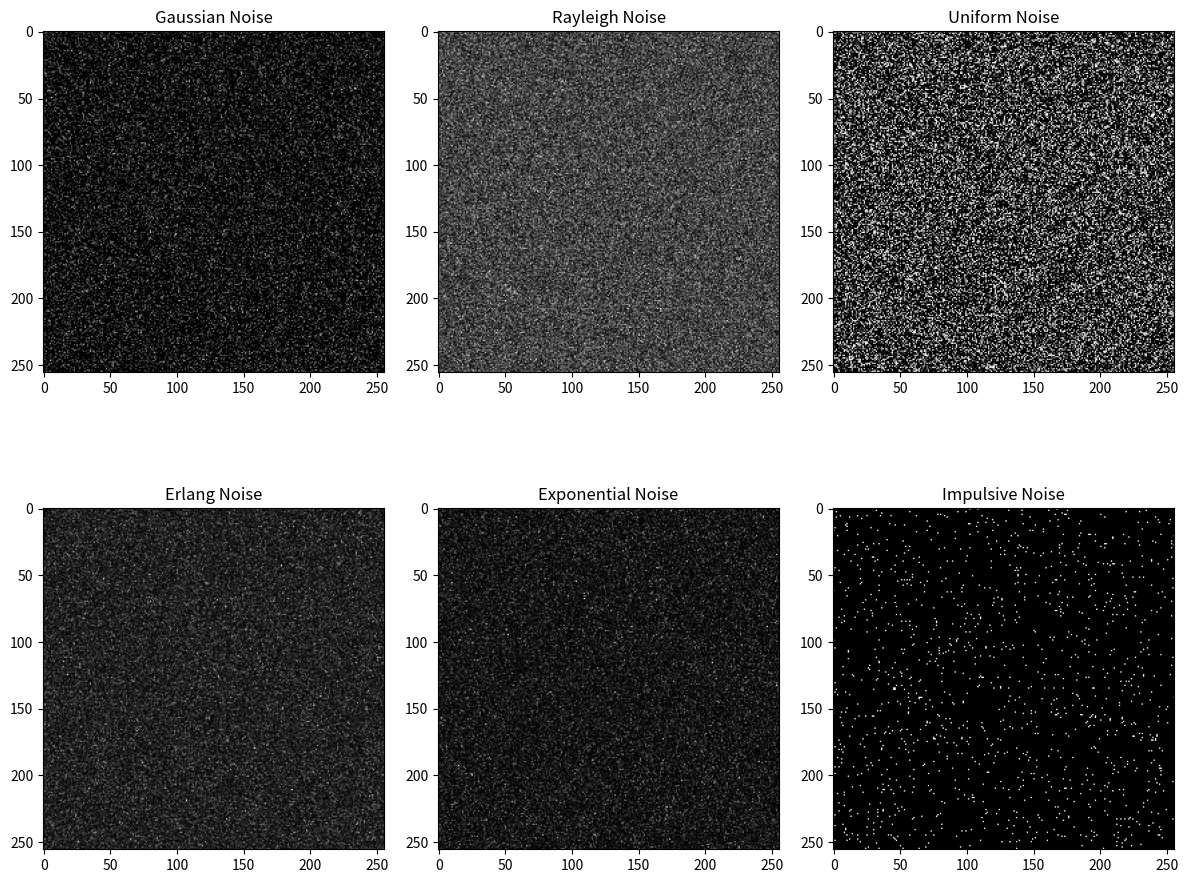

Reproduce this figure in Python.
import numpy as np
import matplotlib.pyplot as plt

# Create a blank grayscale image (all zeros)
image_shape = (256, 256)  # Define the size of the blank image
blank_image = np.zeros(image_shape, dtype=np.uint8)

# Function to add Gaussian noise
def add_gaussian_noise(image, mean=0, sigma=25):
    gaussian_noise = np.random.normal(mean, sigma, image.shape)
    noisy_image = image + gaussian_noise.astype(np.float32)
    return np.clip(noisy_image, 0, 255).astype(np.uint8)

# Function to add Rayleigh noise
def add_rayleigh_noise(image, scale=25):
    rayleigh_noise = np.random.rayleigh(scale, image.shape)
    noisy_image = image + rayleigh_noise.astype(np.float32)
    return np.clip(noisy_image, 0, 255).astype(np.uint8)

# Function to add Uniform noise
def add_uniform_noise(image, low=-25, high=25):
    uniform_noise = np.random.uniform(low, high, image.shape)
    noisy_image = image + uniform_noise.astype(np.float32)
    return np.clip(noisy_image, 0, 255).astype(np.uint8)

# Function to add Erlang noise
def add_erlang_noise(image, k=2, theta=10):
    erlang_noise = np.random.gamma(k, theta, image.shape)
    noisy_image = image + erlang_noise.astype(np.float32)
    return np.clip(noisy_image, 0, 255).astype(np.uint8)

# Function to add Exponential noise
def add_exponential_noise(image, scale=25):
    exponential_noise = np.random.exponential(scale, image.shape)
    noisy_image = image + exponential_noise.astype(np.float32)
    return np.clip(noisy_image, 0, 255).astype(np.uint8)

# Function to add Impulsive (Salt and Pepper) noise
def add_impulsive_noise(image, prob=0.02):
    noisy_image = np.copy(image)
    total_pixels = image.size
    num_impulsive = int(prob * total_pixels)
    
    # Add salt (white)
    salt_coords = [np.random.randint(0, i, num_impulsive) for i in image.shape]
    noisy_image[salt_coords[0], salt_coords[1]] = 255
    
    # Add pepper (black)
    pepper_coords = [np.random.randint(0, i, num_impulsive) for i in image.shape]
    noisy_image[pepper_coords[0], pepper_coords[1]] = 0
    
    return noisy_image

# Apply different types of noise to the blank image
noisy_gaussian = add_gaussian_noise(blank_image)
noisy_rayleigh = add_rayleigh_noise(blank_image)
noisy_uniform = add_uniform_noise(blank_image)
noisy_erlang = add_erlang_noise(blank_image)
noisy_exponential = add_exponential_noise(blank_image)
noisy_impulsive = add_impulsive_noise(blank_image)

# Display all the noisy images
plt.figure(figsize=(12, 10))

plt.subplot(2, 3, 1)
plt.title('Gaussian Noise')
plt.imshow(noisy_gaussian, cmap='gray')

plt.subplot(2, 3, 2)
plt.title('Rayleigh Noise')
plt.imshow(noisy_rayleigh, cmap='gray')

plt.subplot(2, 3, 3)
plt.title('Uniform Noise')
plt.imshow(noisy_uniform, cmap='gray')

plt.subplot(2, 3, 4)
plt.title('Erlang Noise')
plt.imshow(noisy_erlang, cmap='gray')

plt.subplot(2, 3, 5)
plt.title('Exponential Noise')
plt.imshow(noisy_exponential, cmap='gray')

plt.subplot(2, 3, 6)
plt.title('Impulsive Noise')
plt.imshow(noisy_impulsive, cmap='gray')

plt.tight_layout()
plt.show()
